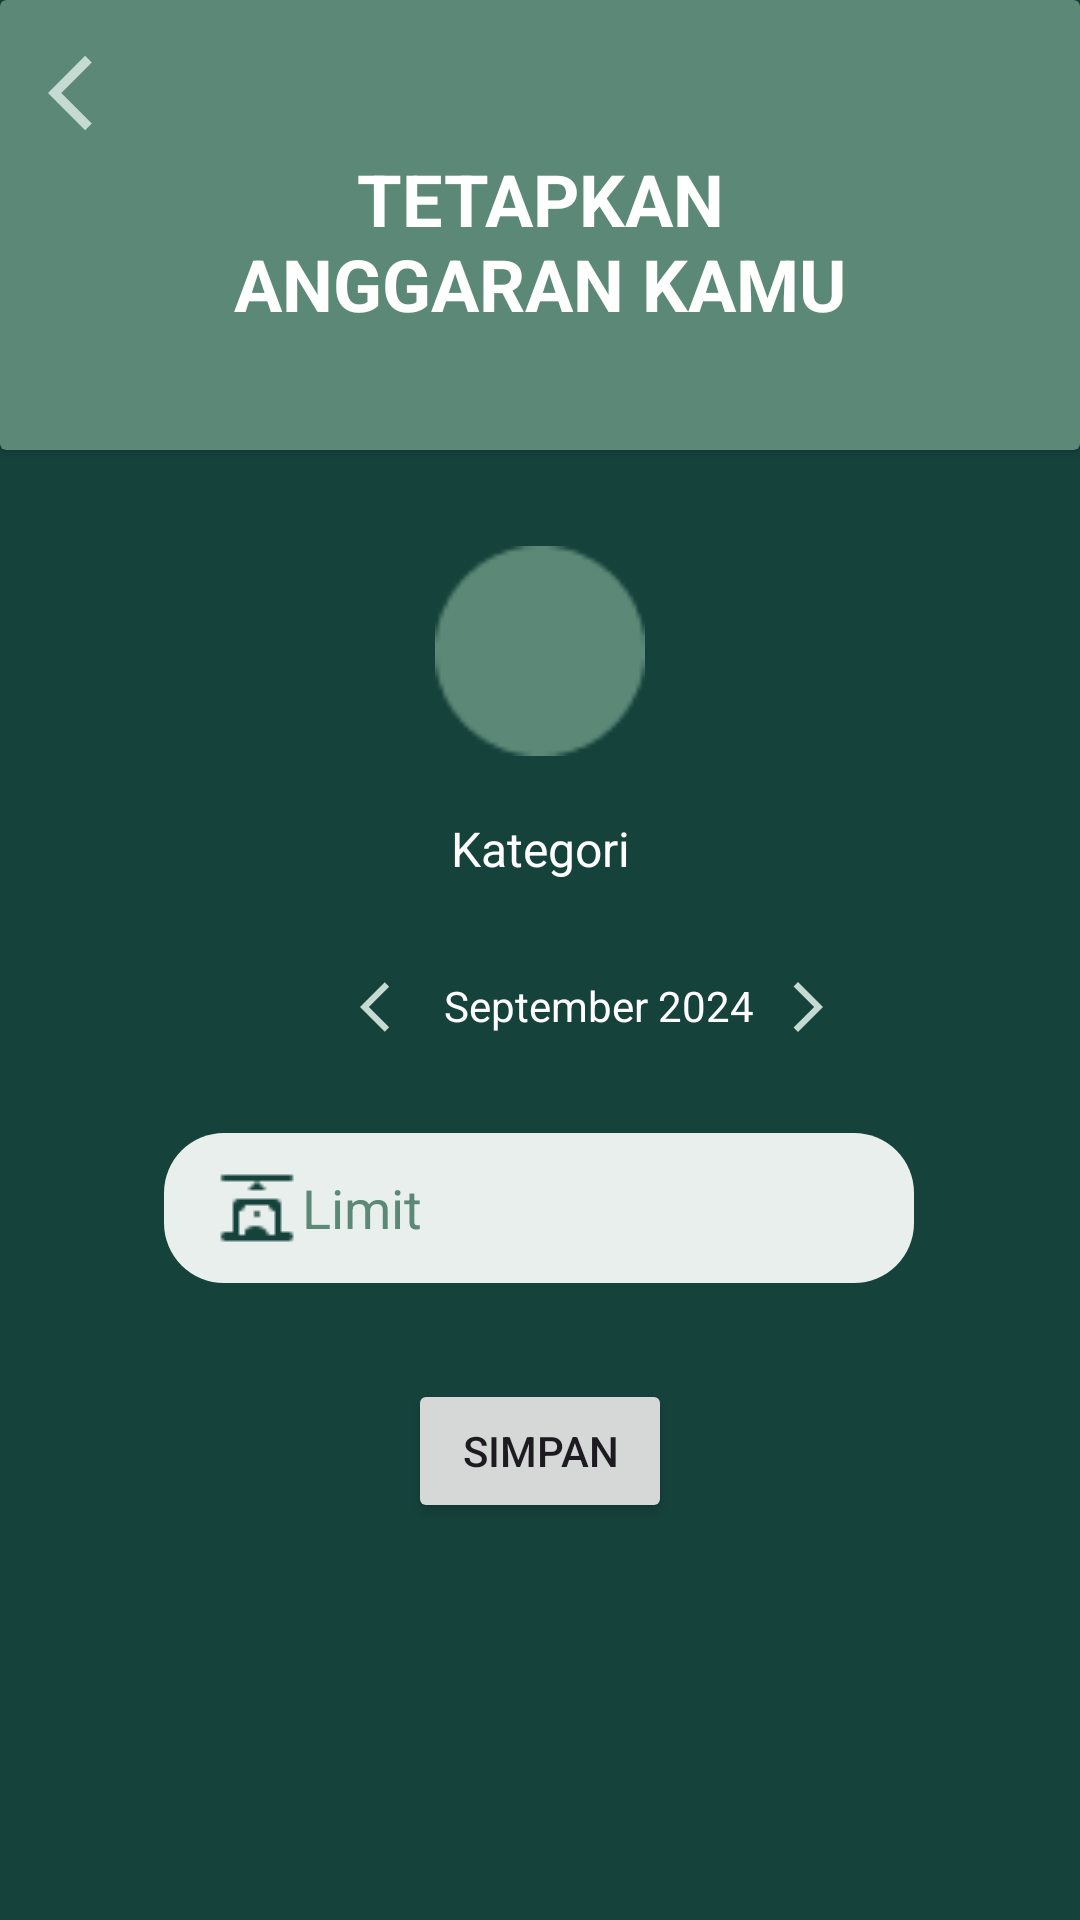

The Android layout XML behind this screen, and the referenced resources:
<!-- AndroidManifest.xml: application theme Theme.BudgetBuddy -->
<!-- res/layout/activity_add_budget.xml -->
<?xml version="1.0" encoding="utf-8"?>
<androidx.constraintlayout.widget.ConstraintLayout xmlns:android="http://schemas.android.com/apk/res/android"
    xmlns:app="http://schemas.android.com/apk/res-auto"
    xmlns:tools="http://schemas.android.com/tools"
    android:layout_width="match_parent"
    android:layout_height="match_parent"
    android:background="@color/hijautua"
    >

    <androidx.cardview.widget.CardView
        android:id="@+id/cd_add"
        android:layout_width="match_parent"
        android:layout_height="150dp"
        android:backgroundTint="@color/hijauu"
        app:layout_constraintEnd_toEndOf="parent"
        app:layout_constraintStart_toStartOf="parent"
        app:layout_constraintTop_toTopOf="parent">

        <androidx.constraintlayout.widget.ConstraintLayout
            android:layout_width="match_parent"
            android:layout_height="match_parent">

            <TextView
                android:layout_width="237dp"
                android:layout_height="68dp"
                android:layout_marginStart="8dp"
                android:layout_marginTop="50dp"
                android:layout_marginEnd="8dp"
                android:text="TETAPKAN ANGGARAN KAMU"
                android:textAlignment="center"
                android:textColor="@color/white"
                android:textSize="24dp"
                android:textStyle="bold"
                app:layout_constraintEnd_toEndOf="parent"
                app:layout_constraintStart_toStartOf="parent"
                app:layout_constraintTop_toTopOf="parent" />

            <ImageView
                android:id="@+id/btnBackArrow"
                android:layout_width="30dp"
                android:layout_height="30dp"
                android:layout_marginStart="16dp"
                android:layout_marginTop="16dp"
                app:layout_constraintStart_toStartOf="parent"
                app:layout_constraintTop_toTopOf="parent"
                app:srcCompat="@drawable/arrow_left" />

        </androidx.constraintlayout.widget.ConstraintLayout>


    </androidx.cardview.widget.CardView>

    <FrameLayout
        android:id="@+id/frameLayout"
        android:layout_width="70dp"
        android:layout_height="70dp"
        android:layout_marginStart="8dp"
        android:layout_marginTop="32dp"
        android:layout_marginEnd="8dp"
        app:layout_constraintEnd_toEndOf="parent"
        app:layout_constraintStart_toStartOf="parent"
        app:layout_constraintTop_toBottomOf="@+id/cd_add">

        
        <View
            android:id="@+id/circle_background"
            android:layout_width="70dp"
            android:layout_height="70dp"
            android:layout_gravity="center"
            android:background="@drawable/bg_circle" />

        
        <ImageView
            android:id="@+id/icon"
            android:layout_width="50dp"
            android:layout_height="50dp"
            android:layout_gravity="center"
            android:contentDescription="description"
            android:src="@drawable/ic_baseline_person_24" />

    </FrameLayout>

    <TextView
        android:id="@+id/tvkategoriAdd"
        android:layout_width="wrap_content"
        android:layout_height="wrap_content"
        android:layout_marginTop="20dp"
        android:text="Kategori"
        android:textColor="@color/white"
        android:textSize="16sp"
        app:layout_constraintEnd_toEndOf="parent"
        app:layout_constraintStart_toStartOf="parent"
        app:layout_constraintTop_toBottomOf="@+id/frameLayout" />


    <LinearLayout
        android:id="@+id/lnMonth"
        android:layout_width="wrap_content"
        android:layout_height="wrap_content"
        android:layout_marginTop="32dp"
        android:orientation="horizontal"
        app:layout_constraintEnd_toEndOf="parent"
        app:layout_constraintStart_toStartOf="parent"
        app:layout_constraintTop_toBottomOf="@+id/tvkategoriAdd">

        <ImageView
            android:id="@+id/arrowLeft"
            android:layout_width="20dp"
            android:layout_height="20dp"
            android:layout_marginStart="120dp"
            android:src="@drawable/arrow_left"
            app:layout_constraintStart_toStartOf="parent"
            tools:layout_editor_absoluteY="318dp" />

        <TextView
            android:id="@+id/tvTanggalAdd"
            android:layout_width="wrap_content"
            android:layout_height="wrap_content"
            android:layout_marginStart="8dp"
            android:layout_marginEnd="8dp"
            android:text="September 2024"
            android:textColor="@color/white"
            app:layout_constraintEnd_toStartOf="@+id/arrowRight"
            app:layout_constraintStart_toEndOf="@+id/arrowLeft"
            tools:layout_editor_absoluteY="319dp" />

        <ImageView
            android:id="@+id/arrowRight"
            android:layout_width="20dp"
            android:layout_height="20dp"
            android:layout_marginEnd="120dp"
            android:src="@drawable/arrow_right"
            app:layout_constraintEnd_toEndOf="parent"
            tools:layout_editor_absoluteY="318dp" />

    </LinearLayout>

    <EditText
        android:id="@+id/edtLimit"
        android:layout_width="250dp"
        android:layout_height="50dp"
        android:layout_marginStart="8dp"
        android:layout_marginTop="32dp"
        android:layout_marginEnd="8dp"
        android:background="@drawable/custom_input"
        android:drawableStart="@drawable/ic_limit"
        android:ems="10"
        android:hint="Limit"
        android:inputType="numberDecimal"
        android:paddingHorizontal="12dp"
        android:paddingStart="16dp"
        android:textColorHint="@color/hijauu"
        android:textColor="@color/hijauu"
        app:layout_constraintEnd_toEndOf="parent"
        app:layout_constraintHorizontal_bias="0.496"
        app:layout_constraintStart_toStartOf="parent"
        app:layout_constraintTop_toBottomOf="@+id/lnMonth" />

    <Button
        android:id="@+id/btnSimpanLimit"
        android:layout_width="wrap_content"
        android:layout_height="wrap_content"
        android:layout_marginStart="8dp"
        android:layout_marginTop="32dp"
        android:layout_marginEnd="8dp"
        android:text="Simpan"
        app:layout_constraintEnd_toEndOf="parent"
        app:layout_constraintStart_toStartOf="parent"
        app:layout_constraintTop_toBottomOf="@+id/edtLimit" />


</androidx.constraintlayout.widget.ConstraintLayout>
<!-- resources referenced by this layout -->
<resources>
  <color name="hijautua">#16423C</color>
  <color name="hijauu">#5C8877</color>
  <color name="white">#FFFFFFFF</color>
  <!-- drawable arrow_left (drawable) -->
  <vector xmlns:android="http://schemas.android.com/apk/res/android" android:autoMirrored="true" android:height="24dp" android:tint="#C4DAD2" android:viewportHeight="24" android:viewportWidth="24" android:width="24dp">
        
      <path android:fillColor="@android:color/white" android:pathData="M11.67,3.87L9.9,2.1 0,12l9.9,9.9 1.77,-1.77L3.54,12z"/>
      
  </vector>
  <!-- drawable arrow_right (drawable) -->
  <vector xmlns:android="http://schemas.android.com/apk/res/android" android:autoMirrored="true" android:height="24dp" android:tint="#C4DAD2" android:viewportHeight="24" android:viewportWidth="24" android:width="24dp">
        
      <path android:fillColor="@android:color/white" android:pathData="M6.23,20.23l1.77,1.77l10,-10l-10,-10l-1.77,1.77l8.23,8.23z"/>
      
  </vector>
  <!-- drawable bg_circle: png bitmap (drawable, 989 bytes) -->
  <!-- drawable custom_input (drawable) -->
  <?xml version="1.0" encoding="utf-8"?>
  <selector xmlns:android="http://schemas.android.com/apk/res/android">
      <item
          android:state_enabled="true"
          android:state_focused="true">
          <shape android:shape="rectangle">
              <solid android:color="@color/hijaumudabanget"/>
              <corners android:radius="20dp"/>
          </shape>
      </item>
  
      <item
          android:state_enabled="true">
          <shape android:shape="rectangle">
              <solid android:color="@color/hijaumudabanget"/>
              <corners android:radius="20dp"/>
          </shape>
      </item>
  </selector>
  <!-- drawable ic_limit: png bitmap (drawable, 514 bytes) -->
  <style name="Theme.BudgetBuddy" parent="Base.Theme.BudgetBuddy" />
  <color name="hijaumudabanget">#E9EFEC</color>
  <style name="Base.Theme.BudgetBuddy" parent="Theme.Material3.DayNight.NoActionBar">
          <item name="colorPrimary">@color/hijaucantik</item>
          <item name="colorPrimaryVariant">#427D9D</item>
          <item name="colorOnPrimary">@color/black</item>
          
          <item name="colorSecondary">@color/teal_200</item>
          <item name="colorSecondaryVariant">@color/teal_200</item>
          <item name="colorOnSecondary">@color/black</item>
          
          <item name="android:statusBarColor">@color/hijauu</item>
      </style>
  <color name="hijaucantik">#C4DAD2</color>
  <color name="black">#FF000000</color>
  <color name="teal_200">#FF03DAC5</color>
</resources>
